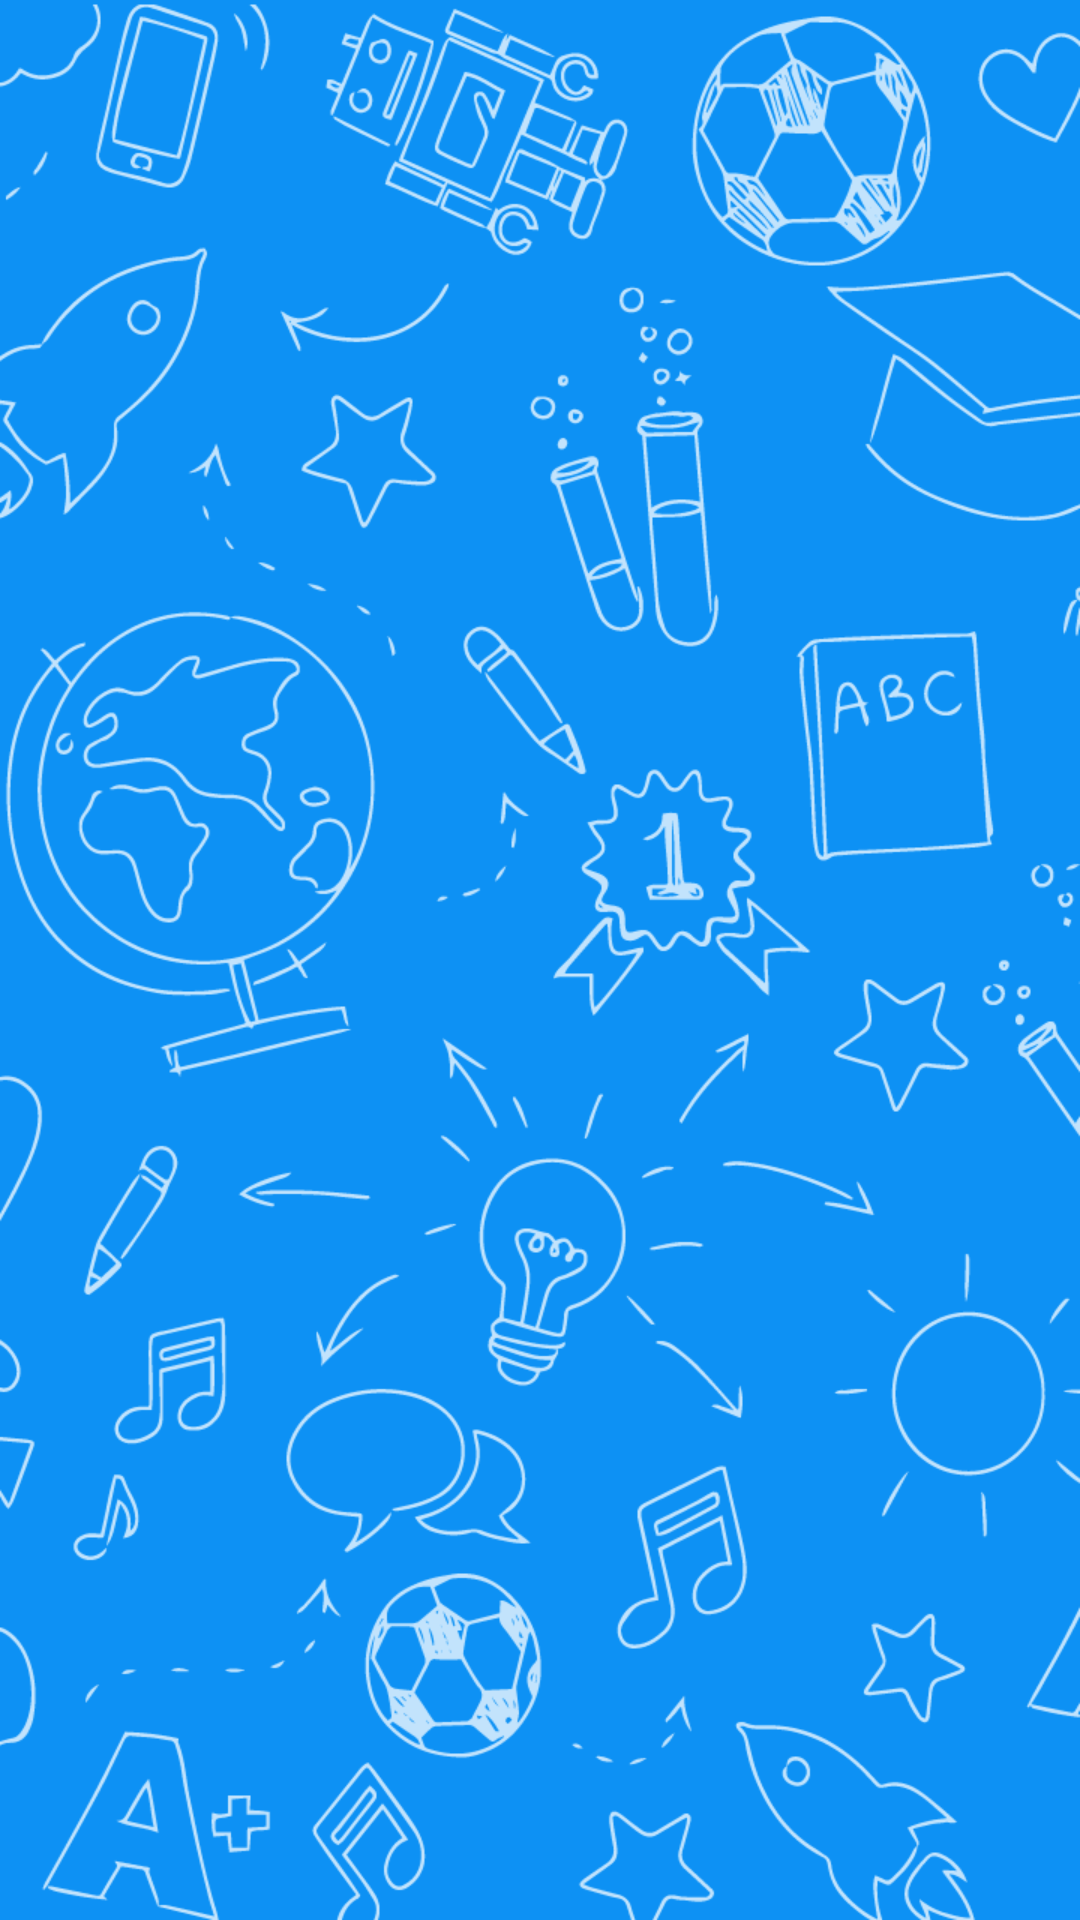

The Android layout XML behind this screen, and the referenced resources:
<!-- AndroidManifest.xml: application theme Theme.LabTest -->
<!-- res/layout/activity_splash.xml -->
<?xml version="1.0" encoding="utf-8"?>
<RelativeLayout xmlns:android="http://schemas.android.com/apk/res/android"
    android:layout_width="match_parent"
    android:layout_height="match_parent"
    android:background="@color/colorPrimary"
    android:fitsSystemWindows="false">

    <ImageView
        android:layout_width="wrap_content"
        android:layout_height="wrap_content"
        android:alpha="0.75"
        android:backgroundTint="@color/white"
        android:background="@drawable/doodles"
        android:contentDescription="@string/app_name" />


</RelativeLayout>
<!-- resources referenced by this layout -->
<resources>
  <color name="colorPrimary">#0d91f4</color>
  <color name="white">#FFFFFFFF</color>
  <!-- drawable doodles: png bitmap (drawable, 116166 bytes) -->
  <string name="app_name">LabTest</string>
  <style name="Theme.LabTest" parent="Theme.AppCompat.Light.NoActionBar">
          
          <item name="colorPrimary">@color/colorPrimary</item>
          <item name="colorPrimaryVariant">@color/colorPrimaryDark</item>
          <item name="colorOnPrimary">@color/white</item>
          
          <item name="colorSecondary">@color/colorPrimary</item>
          <item name="colorSecondaryVariant">@color/colorPrimaryDark</item>
          <item name="colorOnSecondary">@color/black</item>
          
          <item name="android:statusBarColor" tools:targetApi="l">?attr/colorPrimaryVariant</item>
          
      </style>
  <color name="colorPrimaryDark">#0786e5</color>
  <color name="black">#FF000000</color>
</resources>
